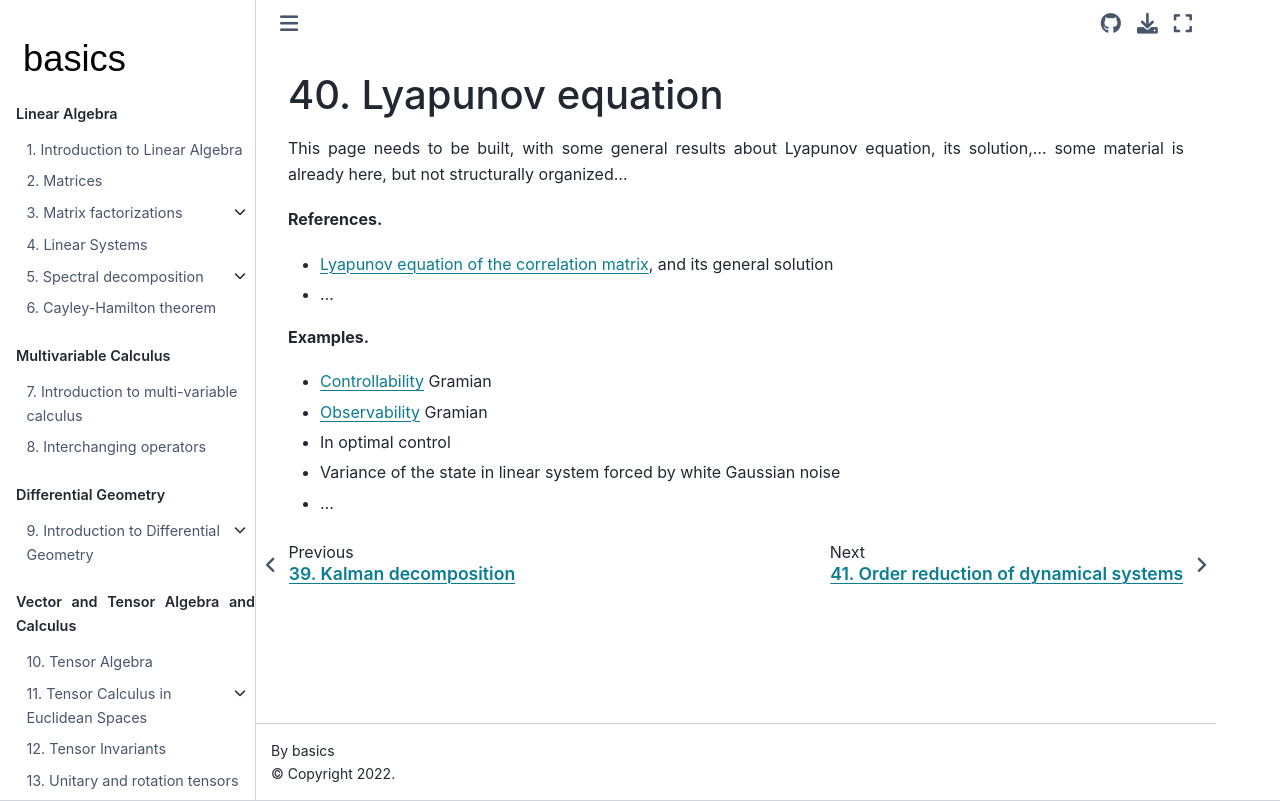

repository: Basics2022/bbooks-math-miscellanea · page: ch/system-theory/lyapunov-equation.html · generator: jekyll

(lyapunov-eq)=
# Lyapunov equation

This page needs to be built, with some general results about Lyapunov equation, its solution,... some material is already here, but not structurally organized...

**References.** 

* [Lyapunov equation of the correlation matrix](ode:linear:miscellanea:stochastic-response:correlation-matrix:lyapunov), and its general solution
* ...



**Examples.**

* [Controllability](controllability-reachability) Gramian
* [Observability](observability-detectability) Gramian
* In optimal control
* Variance of the state in linear system forced by white Gaussian noise
* ...
